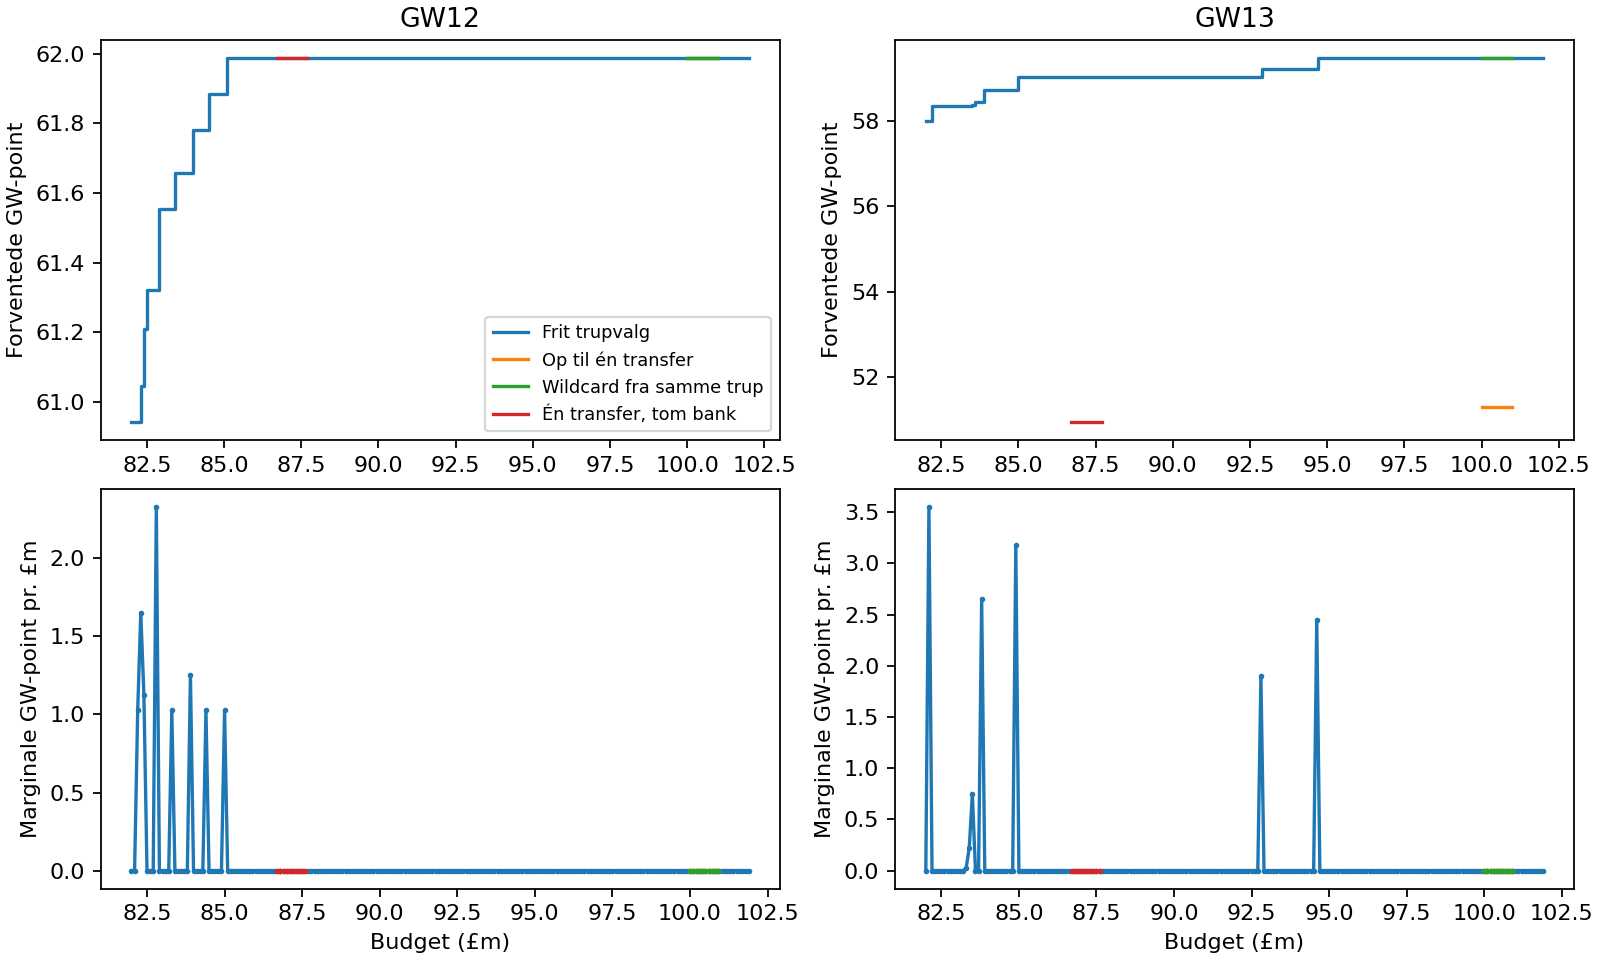

Values plotted in this chart, from the file beside it:
gw, scope, budget_tenths, xpts, slope_pts_per_million_at_previous_budget, opportunity_cost_tenths, squad_market_tenths, gkp, def, mid, fwd, ids
12, global, 820, 60.94, , 818, 818, 84, 222, 352, 160, 57 115 124 127 249 272 301 306 308 332 3…
12, global, 821, 60.94, 0.0, 818, 818, 84, 222, 352, 160, 57 115 124 127 249 272 301 306 332 346 3…
12, global, 822, 60.94, 0.0, 818, 818, 84, 222, 352, 160, 57 115 124 127 182 249 272 306 332 346 4…
12, global, 823, 61.05, 1.025, 823, 823, 89, 222, 352, 160, 115 124 127 182 249 272 306 332 346 426 …
12, global, 824, 61.21, 1.65, 824, 824, 84, 234, 351, 155, 57 115 124 127 249 272 295 301 306 332 3…
12, global, 825, 61.32, 1.125, 825, 825, 84, 234, 363, 144, 57 107 115 124 127 249 272 301 306 332 3…
12, global, 826, 61.32, 0.0, 826, 826, 85, 234, 363, 144, 57 115 124 127 249 272 306 321 332 334 4…
12, global, 827, 61.32, 0.0, 825, 825, 84, 234, 363, 144, 57 107 115 124 127 249 272 301 306 332 3…
12, global, 828, 61.32, 0.0, 825, 825, 84, 234, 363, 144, 57 107 115 124 127 249 272 301 306 332 3…
12, global, 829, 61.56, 2.325, 829, 829, 84, 222, 363, 160, 57 115 124 127 249 272 301 306 332 346 3…
12, global, 830, 61.56, 0.0, 829, 829, 84, 222, 363, 160, 57 115 124 127 249 272 301 306 332 346 3…
12, global, 831, 61.56, 0.0, 829, 829, 84, 222, 363, 160, 57 115 124 127 249 272 301 306 332 346 3…
12, global, 832, 61.56, 0.0, 829, 829, 84, 222, 363, 160, 57 115 124 127 249 272 301 306 332 346 3…
12, global, 833, 61.56, 0.0, 829, 829, 84, 222, 363, 160, 57 115 124 127 249 272 301 306 332 346 3…
12, global, 834, 61.66, 1.025, 834, 834, 89, 222, 363, 160, 115 124 127 249 272 306 332 346 426 467 …
12, global, 835, 61.66, 0.0, 834, 834, 89, 222, 363, 160, 115 124 127 249 272 301 306 332 346 363 …
12, global, 836, 61.66, 0.0, 834, 834, 89, 222, 363, 160, 115 124 127 249 272 301 306 332 346 363 …
12, global, 837, 61.66, 0.0, 835, 835, 89, 223, 363, 160, 115 124 127 180 182 249 272 332 346 426 …
12, global, 838, 61.66, 0.0, 834, 834, 89, 222, 363, 160, 115 124 127 249 272 306 332 346 363 426 …
12, global, 839, 61.66, 0.0, 834, 834, 89, 222, 363, 160, 115 124 127 249 272 301 306 332 346 363 …
12, global, 840, 61.78, 1.25, 840, 840, 84, 222, 351, 183, 57 79 115 124 127 249 301 306 332 346 36…
12, global, 841, 61.78, 0.0, 840, 840, 84, 222, 351, 183, 57 79 115 124 127 249 301 306 332 346 36…
12, global, 842, 61.78, 0.0, 840, 840, 84, 222, 351, 183, 57 79 115 124 127 249 301 306 332 346 36…
12, global, 843, 61.78, 0.0, 840, 840, 84, 222, 351, 183, 57 79 115 124 127 249 301 306 332 346 36…
12, global, 844, 61.78, 0.0, 840, 840, 84, 222, 351, 183, 57 79 115 124 127 249 301 306 332 346 36…
12, global, 845, 61.89, 1.025, 845, 845, 89, 222, 351, 183, 79 115 124 127 249 301 306 332 346 361 3…
12, global, 846, 61.89, 0.0, 845, 845, 89, 222, 351, 183, 79 115 124 127 249 301 306 332 346 361 3…
12, global, 847, 61.89, 0.0, 845, 845, 89, 222, 351, 183, 79 115 124 127 249 301 306 332 346 361 3…
12, global, 848, 61.89, 0.0, 845, 845, 89, 222, 351, 183, 79 115 124 127 249 301 306 332 346 361 3…
12, global, 849, 61.89, 0.0, 846, 846, 90, 222, 351, 183, 79 115 124 127 249 302 306 332 346 363 3…
12, global, 850, 61.89, 0.0, 846, 846, 90, 222, 351, 183, 79 115 124 127 249 306 332 346 363 378 4…
12, global, 851, 61.99, 1.025, 851, 851, 89, 228, 351, 183, 79 115 124 127 249 301 306 332 334 346 3…
12, global, 852, 61.99, 0.0, 852, 852, 90, 228, 351, 183, 79 115 124 127 249 306 332 334 346 361 3…
12, global, 853, 61.99, 0.0, 853, 853, 90, 229, 351, 183, 79 115 124 127 249 332 334 346 361 378 4…
12, global, 854, 61.99, 0.0, 854, 854, 90, 230, 351, 183, 79 115 124 127 249 332 334 346 361 378 4…
12, global, 855, 61.99, 0.0, 855, 855, 90, 230, 352, 183, 79 115 124 127 249 332 334 346 361 426 4…
12, global, 856, 61.99, 0.0, 855, 855, 90, 230, 352, 183, 79 115 124 127 249 332 334 346 361 426 4…
12, global, 857, 61.99, 0.0, 855, 855, 90, 230, 352, 183, 79 115 124 127 249 332 334 346 361 426 4…
12, global, 858, 61.99, 0.0, 854, 854, 90, 229, 352, 183, 79 115 124 127 249 303 332 334 346 361 4…
12, global, 859, 61.99, 0.0, 859, 859, 90, 234, 352, 183, 34 79 115 124 127 249 332 334 346 361 42…
12, global, 860, 61.99, 0.0, 859, 859, 90, 234, 352, 183, 34 79 115 124 127 249 332 334 346 361 42…
12, global, 861, 61.99, 0.0, 860, 860, 90, 234, 353, 183, 34 79 115 124 127 249 332 334 346 361 42…
12, global, 862, 61.99, 0.0, 860, 860, 90, 234, 353, 183, 34 79 115 124 127 249 332 334 346 361 42…
12, global, 863, 61.99, 0.0, 859, 859, 90, 234, 352, 183, 34 79 115 124 127 249 303 332 334 346 42…
12, global, 864, 61.99, 0.0, 860, 860, 90, 234, 353, 183, 34 79 115 124 127 249 303 332 334 346 42…
12, global, 865, 61.99, 0.0, 865, 865, 90, 239, 353, 183, 34 79 115 124 127 249 332 334 346 426 46…
12, global, 866, 61.99, 0.0, 864, 864, 94, 234, 353, 183, 34 79 115 124 127 249 274 332 334 346 36…
12, global, 867, 61.99, 0.0, 866, 866, 90, 241, 352, 183, 34 79 115 124 127 233 249 332 334 346 42…
12, global, 868, 61.99, 0.0, 867, 867, 90, 241, 353, 183, 34 79 115 124 127 233 249 332 334 346 42…
12, global, 869, 61.99, 0.0, 867, 867, 90, 241, 353, 183, 34 79 115 124 127 233 249 332 334 346 42…
12, global, 870, 61.99, 0.0, 867, 867, 90, 241, 353, 183, 34 79 115 124 127 233 249 332 334 346 42…
12, global, 871, 61.99, 0.0, 867, 867, 90, 241, 353, 183, 34 79 115 124 127 233 249 332 334 346 42…
12, global, 872, 61.99, 0.0, 867, 867, 90, 241, 353, 183, 34 79 115 124 127 233 249 332 334 346 42…
12, global, 873, 61.99, 0.0, 867, 867, 90, 241, 353, 183, 34 79 115 124 127 233 249 332 334 346 42…
12, global, 874, 61.99, 0.0, 867, 867, 90, 241, 353, 183, 34 79 115 124 127 233 249 332 334 346 42…
12, global, 875, 61.99, 0.0, 867, 867, 90, 241, 353, 183, 34 79 115 124 127 233 249 332 334 346 42…
12, global, 876, 61.99, 0.0, 867, 867, 90, 241, 353, 183, 34 79 115 124 127 233 249 332 334 346 42…
12, global, 877, 61.99, 0.0, 867, 867, 90, 241, 353, 183, 34 79 115 124 127 233 249 332 334 346 42…
12, global, 878, 61.99, 0.0, 867, 867, 90, 241, 353, 183, 34 79 115 124 127 233 249 332 334 346 42…
12, global, 879, 61.99, 0.0, 867, 867, 90, 241, 353, 183, 34 79 115 124 127 233 249 332 334 346 42…
... 1,134 more rows
